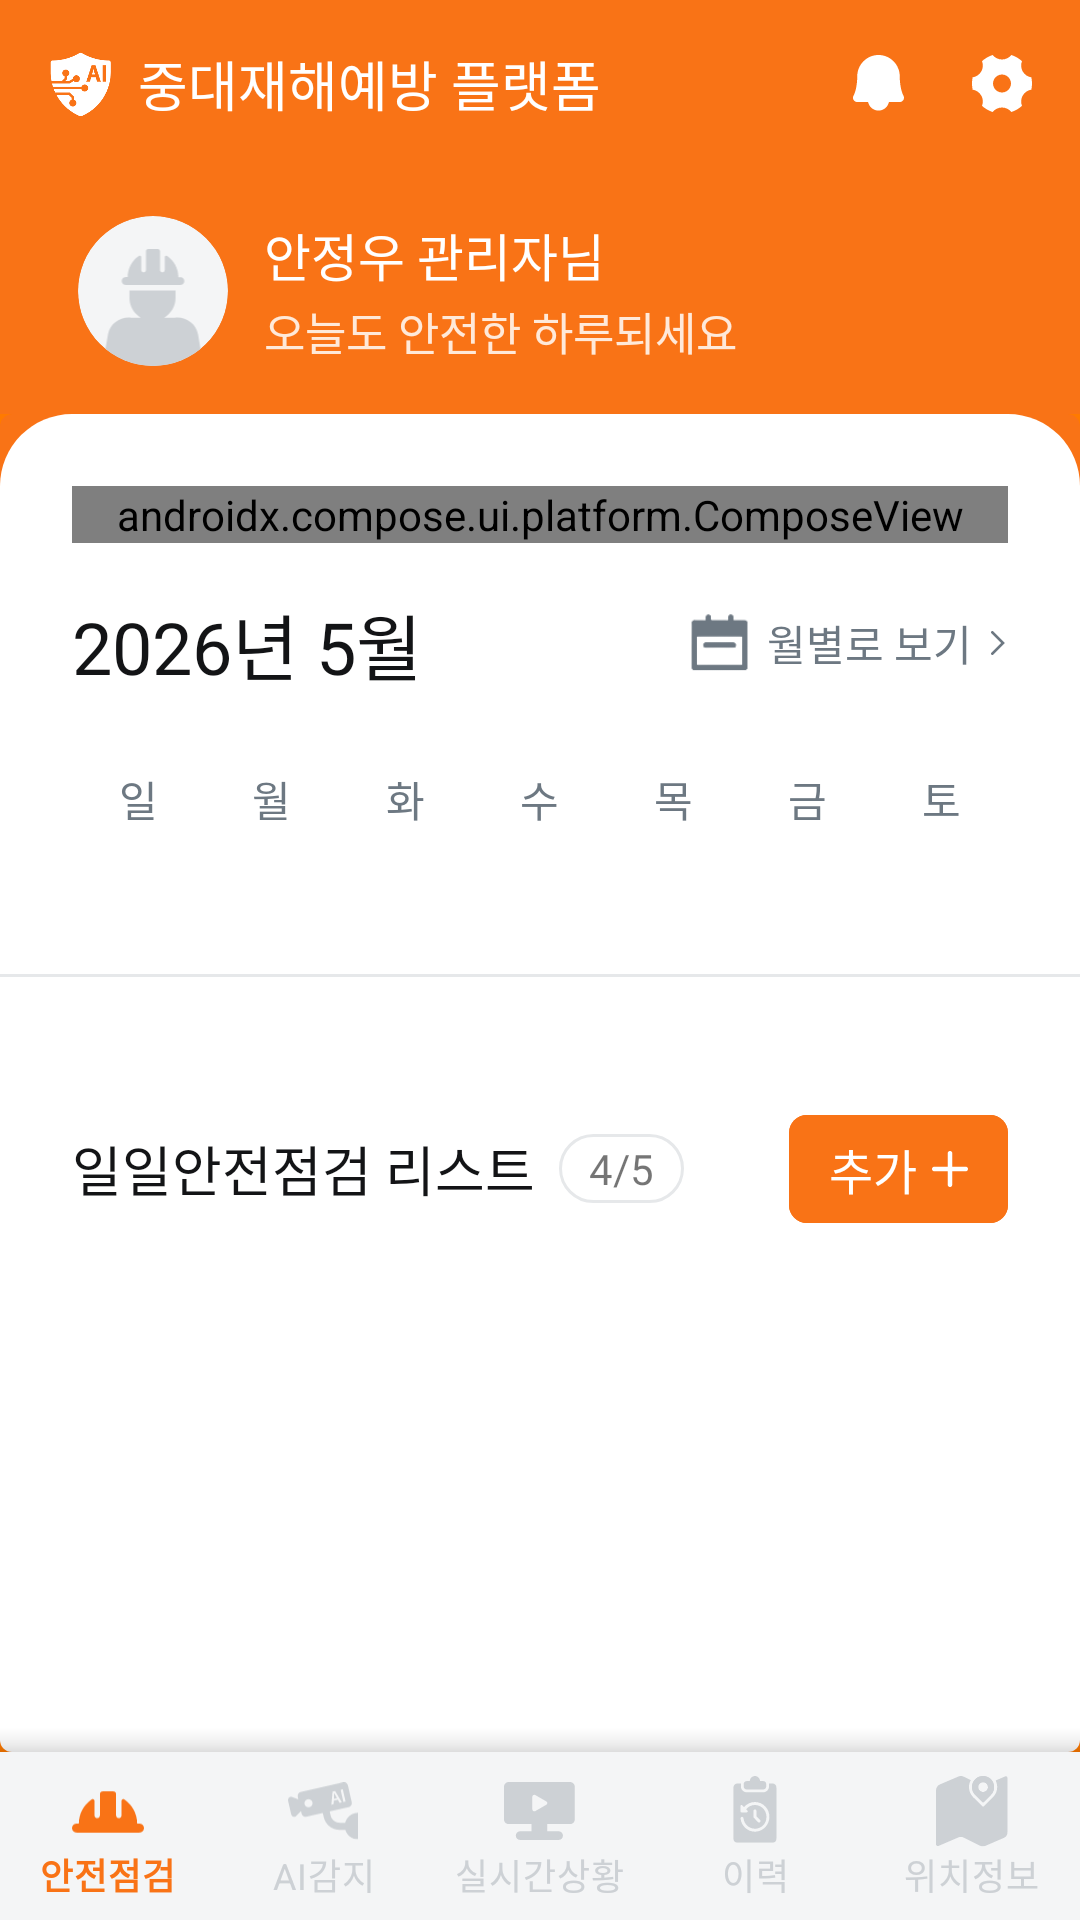

Here is an Android app screen rendered from its layout file. Give the layout XML and the strings, colors and styles it references.
<!-- AndroidManifest.xml: application theme Theme.Smart_Safety_Management -->
<!-- res/layout/main_home.xml -->
<?xml version="1.0" encoding="utf-8"?>
<androidx.coordinatorlayout.widget.CoordinatorLayout xmlns:android="http://schemas.android.com/apk/res/android"
    xmlns:app="http://schemas.android.com/apk/res-auto"
    android:layout_width="match_parent"
    android:layout_height="match_parent"
    android:background="@color/orange550_gray950">

    
    
    
    <com.google.android.material.appbar.AppBarLayout
        android:id="@+id/app_bar"
        android:layout_width="match_parent"
        android:layout_height="wrap_content"
        android:elevation="0dp"
        android:outlineProvider="none"
        android:fitsSystemWindows="true">

        <include
            android:id="@+id/top_bar"
            layout="@layout/view_top_app_bar" />

        <include
            android:id="@+id/profile_bar"
            layout="@layout/view_profile_bar"
            android:layout_width="match_parent"
            android:layout_height="wrap_content" />

    </com.google.android.material.appbar.AppBarLayout>

    
    
    
    <androidx.core.widget.NestedScrollView
        android:id="@+id/home_scroll"
        android:layout_width="match_parent"
        android:layout_height="match_parent"
        android:layout_marginTop="0dp"
        android:layout_marginBottom="56dp"
        android:clipToPadding="false"
        android:fillViewport="true"
        app:layout_behavior="@string/appbar_scrolling_view_behavior">

        <FrameLayout
            android:layout_width="match_parent"
            android:layout_height="match_parent"
            android:clipChildren="false"
            android:clipToPadding="false">

        
            <com.google.android.material.card.MaterialCardView
                android:layout_width="match_parent"
                android:layout_height="match_parent"
                android:backgroundTint="@color/orange500_gray950"
                app:cardElevation="0dp"
                app:cardUseCompatPadding="false"
                app:cardPreventCornerOverlap="false">

                <LinearLayout
                    android:layout_width="match_parent"
                    android:layout_height="match_parent"
                    android:background="@drawable/bg_round_top_card"
                    android:orientation="vertical"
                    android:paddingBottom="16dp"
                    android:paddingTop="24dp">

                    
                    <androidx.compose.ui.platform.ComposeView
                        android:id="@+id/tbm_dashboard_compose"
                        android:layout_width="match_parent"
                        android:layout_height="wrap_content"
                        android:layout_marginHorizontal="24dp"
                        android:layout_marginBottom="16dp" />

                    
                    <LinearLayout
                        android:layout_width="match_parent"
                        android:layout_height="wrap_content"
                        android:orientation="vertical"
                        android:paddingStart="24dp"
                        android:paddingEnd="24dp">

                        <include layout="@layout/view_calendar"
                            android:layout_width="match_parent"
                            android:layout_height="wrap_content"/>

                    </LinearLayout>

                    
                    <View
                        android:layout_width="match_parent"
                        android:layout_height="1dp"
                        android:layout_marginTop="40dp"
                        android:layout_marginBottom="40dp"
                        android:background="@color/gray100_gray950" />

                    
                    <LinearLayout
                        android:layout_width="match_parent"
                        android:layout_height="0dp"
                        android:layout_weight="1"
                        android:orientation="vertical"
                        android:paddingStart="24dp"
                        android:paddingEnd="24dp">

                        <include layout="@layout/view_list_header" />

                        <androidx.recyclerview.widget.RecyclerView
                            android:id="@+id/rv_daily_check"
                            android:layout_width="match_parent"
                            android:layout_height="wrap_content"
                            android:layout_marginTop="18dp"
                            android:nestedScrollingEnabled="false" />

                        
                        <View
                            android:id="@+id/rv_spacer"
                            android:layout_width="match_parent"
                            android:layout_height="0dp"
                            android:layout_weight="1" />

                    </LinearLayout>

                </LinearLayout>
            </com.google.android.material.card.MaterialCardView>

        </FrameLayout>
    </androidx.core.widget.NestedScrollView>

    
    <View
        android:layout_width="match_parent"
        android:layout_height="8dp"
        android:layout_gravity="bottom"
        android:layout_marginBottom="56dp"
        android:background="@drawable/bg_bottom_shadow" />

    
    
    
    <com.google.android.material.bottomnavigation.BottomNavigationView
        android:id="@+id/bottom_nav"
        android:layout_width="match_parent"
        android:layout_height="wrap_content"
        android:layout_gravity="bottom"
        android:background="@color/gray50_gray900"
        app:itemIconTint="@color/bottom_nav_selector"
        app:itemTextColor="@color/bottom_nav_selector"
        app:labelVisibilityMode="labeled"
        app:menu="@menu/menu_bottom" />

</androidx.coordinatorlayout.widget.CoordinatorLayout>
<!-- res/layout/view_top_app_bar.xml (included above) -->
<?xml version="1.0" encoding="utf-8"?>
<com.google.android.material.appbar.MaterialToolbar xmlns:android="http://schemas.android.com/apk/res/android"
    xmlns:app="http://schemas.android.com/apk/res-auto"
    android:id="@+id/top_app_bar"
    android:layout_width="match_parent"
    android:layout_height="?attr/actionBarSize"
    android:background="@color/orange500_gray950"
    android:paddingStart="16dp"
    android:paddingEnd="16dp"
    app:contentInsetStart="0dp"
    app:contentInsetEnd="0dp"
    app:elevation="0dp">

    
    <LinearLayout
        android:layout_width="wrap_content"
        android:layout_height="match_parent"
        android:orientation="horizontal"
        android:gravity="center_vertical">

        <ImageView
            android:layout_width="22dp"
            android:layout_height="23dp"
            android:contentDescription="로고"
            android:src="@drawable/_2026_01_05_15_18_02_removebg_preview"
            app:tint="@color/white" />

        <TextView
            android:layout_width="wrap_content"
            android:layout_height="wrap_content"
            android:layout_marginStart="8dp"
            android:fontFamily="@font/clipartkorea_medium"
            android:text="중대재해예방 플랫폼"
            android:letterSpacing="0"
            android:textColor="@color/white"
            android:textSize="18sp"/>
    </LinearLayout>

    
    <LinearLayout
        android:layout_width="wrap_content"
        android:layout_height="match_parent"
        android:layout_gravity="end"
        android:orientation="horizontal"
        android:gravity="center_vertical"
        android:clipChildren="false">

        <FrameLayout
            android:layout_width="wrap_content"
            android:layout_height="wrap_content"
            android:layout_marginEnd="16dp"
            android:clipChildren="false"
            android:clipToPadding="false">

            
            <ImageButton
                android:id="@+id/btn_alarm"
                android:layout_width="18dp"
                android:layout_height="19dp"
                android:layout_marginEnd="6dp"
                android:background="?attr/selectableItemBackgroundBorderless"
                android:contentDescription="알림"
                android:scaleType="centerInside"
                android:src="@drawable/alarm"
                app:tint="@color/white" />

            
            <View
                android:id="@+id/view_alarm_dot"
                android:layout_width="6dp"
                android:layout_height="6dp"
                android:layout_marginTop="-3dp"
                android:layout_gravity="end|top"
                android:background="@drawable/bg_alarm_dot"
                android:visibility="gone"/>
        </FrameLayout>

        
        <ImageButton
            android:id="@+id/btn_setting"
            android:layout_width="20dp"
            android:layout_height="19dp"
            android:background="?attr/selectableItemBackgroundBorderless"
            android:contentDescription="설정"
            android:src="@drawable/setting"
            android:scaleType="centerInside"
            app:tint="@color/white" />
    </LinearLayout>

</com.google.android.material.appbar.MaterialToolbar>
<!-- res/layout/view_profile_bar.xml (included above) -->
<?xml version="1.0" encoding="utf-8"?>
<LinearLayout
    xmlns:android="http://schemas.android.com/apk/res/android"
    xmlns:app="http://schemas.android.com/apk/res-auto"
    android:layout_width="match_parent"
    android:layout_height="match_parent"
    android:orientation="horizontal"
    android:gravity="center_vertical"
    android:padding="16dp"
    android:paddingBottom="32dp"
    android:background="@color/orange500_gray950"
    app:layout_scrollFlags="scroll">

    
    <com.google.android.material.card.MaterialCardView
        android:layout_width="50dp"
        android:layout_height="50dp"
        android:layout_marginStart="10dp"
        app:cardCornerRadius="25dp"
        app:cardElevation="0dp"
        app:strokeWidth="0dp"
        app:cardUseCompatPadding="false"
        android:backgroundTint="#F4F5F6">

        <ImageView
            android:id="@+id/iv_profile_bar"
            android:layout_width="match_parent"
            android:layout_height="match_parent"
            android:src="@drawable/profile"
            android:scaleType="fitCenter"
            android:paddingTop="11dp"/>
    </com.google.android.material.card.MaterialCardView>

    
    <LinearLayout
        android:layout_marginStart="12dp"
        android:orientation="vertical"
        android:layout_width="wrap_content"
        android:layout_height="wrap_content"
        android:gravity="center_vertical">

        <LinearLayout
            android:layout_width="wrap_content"
            android:layout_height="wrap_content"
            android:orientation="horizontal">

            <TextView
                android:id="@+id/tv_user_name"
                android:layout_width="wrap_content"
                android:layout_height="wrap_content"
                android:fontFamily="@font/pretendard_bold"
                android:text="안정우"
                android:letterSpacing="0"
                android:textColor="@color/white"
                android:textSize="17sp" />

            <TextView
                android:id="@+id/tv_user_authority"
                android:layout_width="wrap_content"
                android:layout_height="wrap_content"
                android:layout_marginStart="4dp"
                android:fontFamily="@font/pretendard_bold"
                android:text="관리자님"
                android:letterSpacing="0"
                android:textColor="@color/white"
                android:textSize="17sp" />
        </LinearLayout>

        <TextView
            android:layout_width="wrap_content"
            android:layout_height="wrap_content"
            android:layout_marginTop="2dp"
            android:fontFamily="@font/pretendard_regular"
            android:text="오늘도 안전한 하루되세요"
            android:letterSpacing="0"
            android:textColor="@color/orange50"
            android:textSize="15sp" />
    </LinearLayout>

</LinearLayout>
<!-- res/layout/view_calendar.xml (included above) -->
<?xml version="1.0" encoding="utf-8"?>
<androidx.cardview.widget.CardView xmlns:android="http://schemas.android.com/apk/res/android"
    xmlns:app="http://schemas.android.com/apk/res-auto"
    android:layout_width="match_parent"
    android:layout_height="wrap_content"
    app:cardElevation="0dp"
    app:cardBackgroundColor="@color/base">

    <LinearLayout
        android:layout_width="match_parent"
        android:layout_height="wrap_content"
        android:orientation="vertical">

        
        <LinearLayout
            android:id="@+id/layout_monthly_header"
            android:layout_width="match_parent"
            android:layout_height="wrap_content"
            android:clickable="true"
            android:focusable="true"
            android:gravity="center_vertical"
            android:orientation="horizontal">

            
            <TextView
                android:id="@+id/tv_month"
                android:layout_width="wrap_content"
                android:layout_height="wrap_content"
                android:layout_weight="1"
                android:fontFamily="@font/pretendard_bold"
                android:text="2026년 5월"
                android:letterSpacing="0"
                android:textColor="@color/gray900_gray50"
                android:textSize="24sp" />

            
            <LinearLayout
                android:id="@+id/layout_monthly_action"
                android:layout_width="wrap_content"
                android:layout_height="wrap_content"
                android:clickable="true"
                android:focusable="true"
                android:gravity="center_vertical"
                android:orientation="horizontal">

                <ImageView
                    android:layout_width="24dp"
                    android:layout_height="24dp"
                    android:layout_marginEnd="4dp"
                    android:scaleType="centerInside"
                    android:src="@drawable/calendar"
                    app:tint="#6D7882" />

                <TextView
                    android:id="@+id/tv_monthly_view"
                    android:layout_width="wrap_content"
                    android:layout_height="wrap_content"
                    android:fontFamily="@font/pretendard_regular"
                    android:text="월별로 보기"
                    android:letterSpacing="0"
                    android:textColor="#6D7882"
                    android:textSize="14sp" />

                <ImageView
                    android:layout_width="6dp"
                    android:layout_height="8dp"
                    android:layout_marginStart="6dp"
                    android:scaleType="fitCenter"
                    android:src="@drawable/right_arrow"
                    app:tint="#6D7882" />
            </LinearLayout>
        </LinearLayout>

        
        <LinearLayout
            android:layout_width="match_parent"
            android:layout_height="wrap_content"
            android:layout_marginTop="24dp"
            android:orientation="horizontal">

            <TextView
                style="@style/DayOfWeek"
                android:fontFamily="@font/pretendard_regular"
                android:text="일"
                android:letterSpacing="0"
                android:textColor="#6D7882"
                android:textSize="14sp" />

            <TextView
                style="@style/DayOfWeek"
                android:fontFamily="@font/pretendard_regular"
                android:text="월"
                android:letterSpacing="0"
                android:textColor="#6D7882"
                android:textSize="14sp" />

            <TextView
                style="@style/DayOfWeek"
                android:fontFamily="@font/pretendard_regular"
                android:text="화"
                android:letterSpacing="0"
                android:textColor="#6D7882"
                android:textSize="14sp" />

            <TextView
                style="@style/DayOfWeek"
                android:fontFamily="@font/pretendard_regular"
                android:text="수"
                android:letterSpacing="0"
                android:textColor="#6D7882"
                android:textSize="14sp" />

            <TextView
                style="@style/DayOfWeek"
                android:fontFamily="@font/pretendard_regular"
                android:text="목"
                android:letterSpacing="0"
                android:textColor="#6D7882"
                android:textSize="14sp" />

            <TextView
                style="@style/DayOfWeek"
                android:fontFamily="@font/pretendard_regular"
                android:text="금"
                android:letterSpacing="0"
                android:textColor="#6D7882"
                android:textSize="14sp" />

            <TextView
                style="@style/DayOfWeek"
                android:fontFamily="@font/pretendard_regular"
                android:text="토"
                android:letterSpacing="0"
                android:textColor="#6D7882"
                android:textSize="14sp" />
        </LinearLayout>

        
        <GridLayout
            android:id="@+id/calendar_grid"
            android:layout_width="match_parent"
            android:layout_height="wrap_content"
            android:layout_marginTop="8dp"
            android:columnCount="7" />

    </LinearLayout>

</androidx.cardview.widget.CardView>
<!-- res/layout/view_list_header.xml (included above) -->
<?xml version="1.0" encoding="utf-8"?>
<LinearLayout xmlns:android="http://schemas.android.com/apk/res/android"
    android:layout_width="match_parent"
    android:layout_height="wrap_content"
    xmlns:app="http://schemas.android.com/apk/res-auto"
    android:gravity="center_vertical"
    android:orientation="horizontal"
    android:background="@color/base">

    <TextView
        android:layout_width="wrap_content"
        android:layout_height="wrap_content"
        android:fontFamily="@font/pretendard_semibold"
        android:text="일일안전점검 리스트"
        android:letterSpacing="0"
        android:textColor="@color/gray900_gray50"
        android:textSize="18sp" />

    <TextView
        android:id="@+id/tv_progress"
        android:layout_width="wrap_content"
        android:layout_height="wrap_content"
        android:layout_marginStart="8dp"

        android:background="@drawable/bg_progress_badge"

        android:paddingStart="10dp"
        android:paddingEnd="10dp"
        android:paddingTop="2dp"
        android:paddingBottom="2dp"

        android:fontFamily="@font/pretendard_medium"
        android:text="4/5"
        android:letterSpacing="0"
        android:textSize="14sp" />

    <View
        android:layout_width="0dp"
        android:layout_height="0dp"
        android:layout_weight="1"/>

    <com.google.android.material.button.MaterialButton
        android:id="@+id/btn_add"
        android:layout_width="73dp"
        android:layout_height="wrap_content"

        android:backgroundTint="#F97316"
        android:fontFamily="@font/pretendard_semibold"
        android:paddingHorizontal="0dp"
        android:paddingVertical="0dp"

        android:text="추가"
        android:letterSpacing="0"
        android:textColor="@color/white_black"
        android:textSize="16sp"

        android:stateListAnimator="@null"

        app:cornerRadius="6dp"
        app:icon="@drawable/ic_add"
        app:iconTint="@color/white_black"

        app:iconGravity="textEnd"
        app:iconPadding="5dp" />

</LinearLayout>
<!-- resources referenced by this layout -->
<resources>
  <color name="base">#FFFFFF</color>
  <color name="gray100_gray950">#E6E8EA</color>
  <color name="gray50_gray900">#F4F5F6</color>
  <color name="gray900_gray50">#131416</color>
  <color name="orange50">#FFE9D9</color>
  <color name="orange500_gray950">#F97316</color>
  <color name="orange550_gray950">#FF7A00</color>
  <color name="white">#FFFFFF</color>
  <color name="white_black">#FFFFFF</color>
  <!-- drawable bg_alarm_dot (drawable) -->
  <?xml version="1.0" encoding="utf-8"?>
  <shape xmlns:android="http://schemas.android.com/apk/res/android"
      android:shape="oval">
      <solid android:color="#FFCE69"/>
  </shape>
  <!-- drawable bg_bottom_shadow (drawable) -->
  <?xml version="1.0" encoding="utf-8"?>
  <shape xmlns:android="http://schemas.android.com/apk/res/android">
      <gradient
          android:startColor="#1A000000"
          android:endColor="@android:color/transparent"
          android:angle="90" />
  </shape>
  <!-- drawable bg_progress_badge (drawable) -->
  <?xml version="1.0" encoding="utf-8"?>
  <shape xmlns:android="http://schemas.android.com/apk/res/android"
      android:shape="rectangle">
  
      
      <solid android:color="@color/white_gray900"/>
  
      
      <stroke
          android:width="1dp"
          android:color="@color/gray100_gray950"/>
  
      
      <corners android:radius="50dp"/>
  
  </shape>
  <!-- drawable bg_round_top_card (drawable) -->
  <?xml version="1.0" encoding="utf-8"?>
  <shape xmlns:android="http://schemas.android.com/apk/res/android">
  
      
      <solid android:color="@color/white_black"/>
  
      
      <corners
          android:topLeftRadius="24dp"
          android:topRightRadius="24dp"
          android:bottomLeftRadius="0dp"
          android:bottomRightRadius="0dp"/>
  
  </shape>
  <!-- drawable ic_add (drawable) -->
  <vector xmlns:android="http://schemas.android.com/apk/res/android"
      android:width="12dp"
      android:height="12dp"
      android:viewportWidth="12"
      android:viewportHeight="12">
    <path
        android:pathData="M6.75,6.75H11.25C11.449,6.75 11.64,6.671 11.78,6.53C11.921,6.39 12,6.199 12,6C12,5.801 11.921,5.61 11.78,5.47C11.64,5.329 11.449,5.25 11.25,5.25H6.75V0.75C6.75,0.551 6.671,0.36 6.53,0.22C6.39,0.079 6.199,0 6,0C5.801,0 5.61,0.079 5.47,0.22C5.329,0.36 5.25,0.551 5.25,0.75V5.25H0.75C0.551,5.25 0.36,5.329 0.22,5.47C0.079,5.61 0,5.801 0,6C0,6.199 0.079,6.39 0.22,6.53C0.36,6.671 0.551,6.75 0.75,6.75H5.25V11.25C5.25,11.449 5.329,11.64 5.47,11.78C5.61,11.921 5.801,12 6,12C6.199,12 6.39,11.921 6.53,11.78C6.671,11.64 6.75,11.449 6.75,11.25V6.75Z"
        android:fillColor="#ffffff"/>
  </vector>
  <!-- drawable right_arrow (drawable) -->
  <vector xmlns:android="http://schemas.android.com/apk/res/android"
      android:width="6dp"
      android:height="9dp"
      android:viewportWidth="6"
      android:viewportHeight="9">
    <path
        android:strokeWidth="1"
        android:pathData="M0.5,0.5L4.5,4.5L0.5,8.5"
        android:fillColor="#00000000"
        android:strokeColor="#6D7882"
        android:strokeLineCap="round"/>
  </vector>
  <style name="DayOfWeek">
          <item name="android:layout_width">0dp</item>
          <item name="android:layout_height">wrap_content</item>
          <item name="android:layout_weight">1</item>
          <item name="android:gravity">center</item>
          <item name="android:textSize">16sp</item>
      </style>
  <style name="Theme.Smart_Safety_Management" parent="Theme.MaterialComponents.DayNight.NoActionBar">
  
          <item name="android:letterSpacing">0</item>
          <item name="materialButtonStyle">@style/Widget.App.Button</item>
  
          
          <item name="android:statusBarColor">@color/white</item>
          <item name="android:windowLightStatusBar">true</item>
      </style>
  <color name="white_gray900">#FFFFFF</color>
  <style name="Widget.App.Button" parent="Widget.MaterialComponents.Button">
          <item name="android:textAllCaps">false</item>
          <item name="android:letterSpacing">0</item>
      </style>
</resources>
